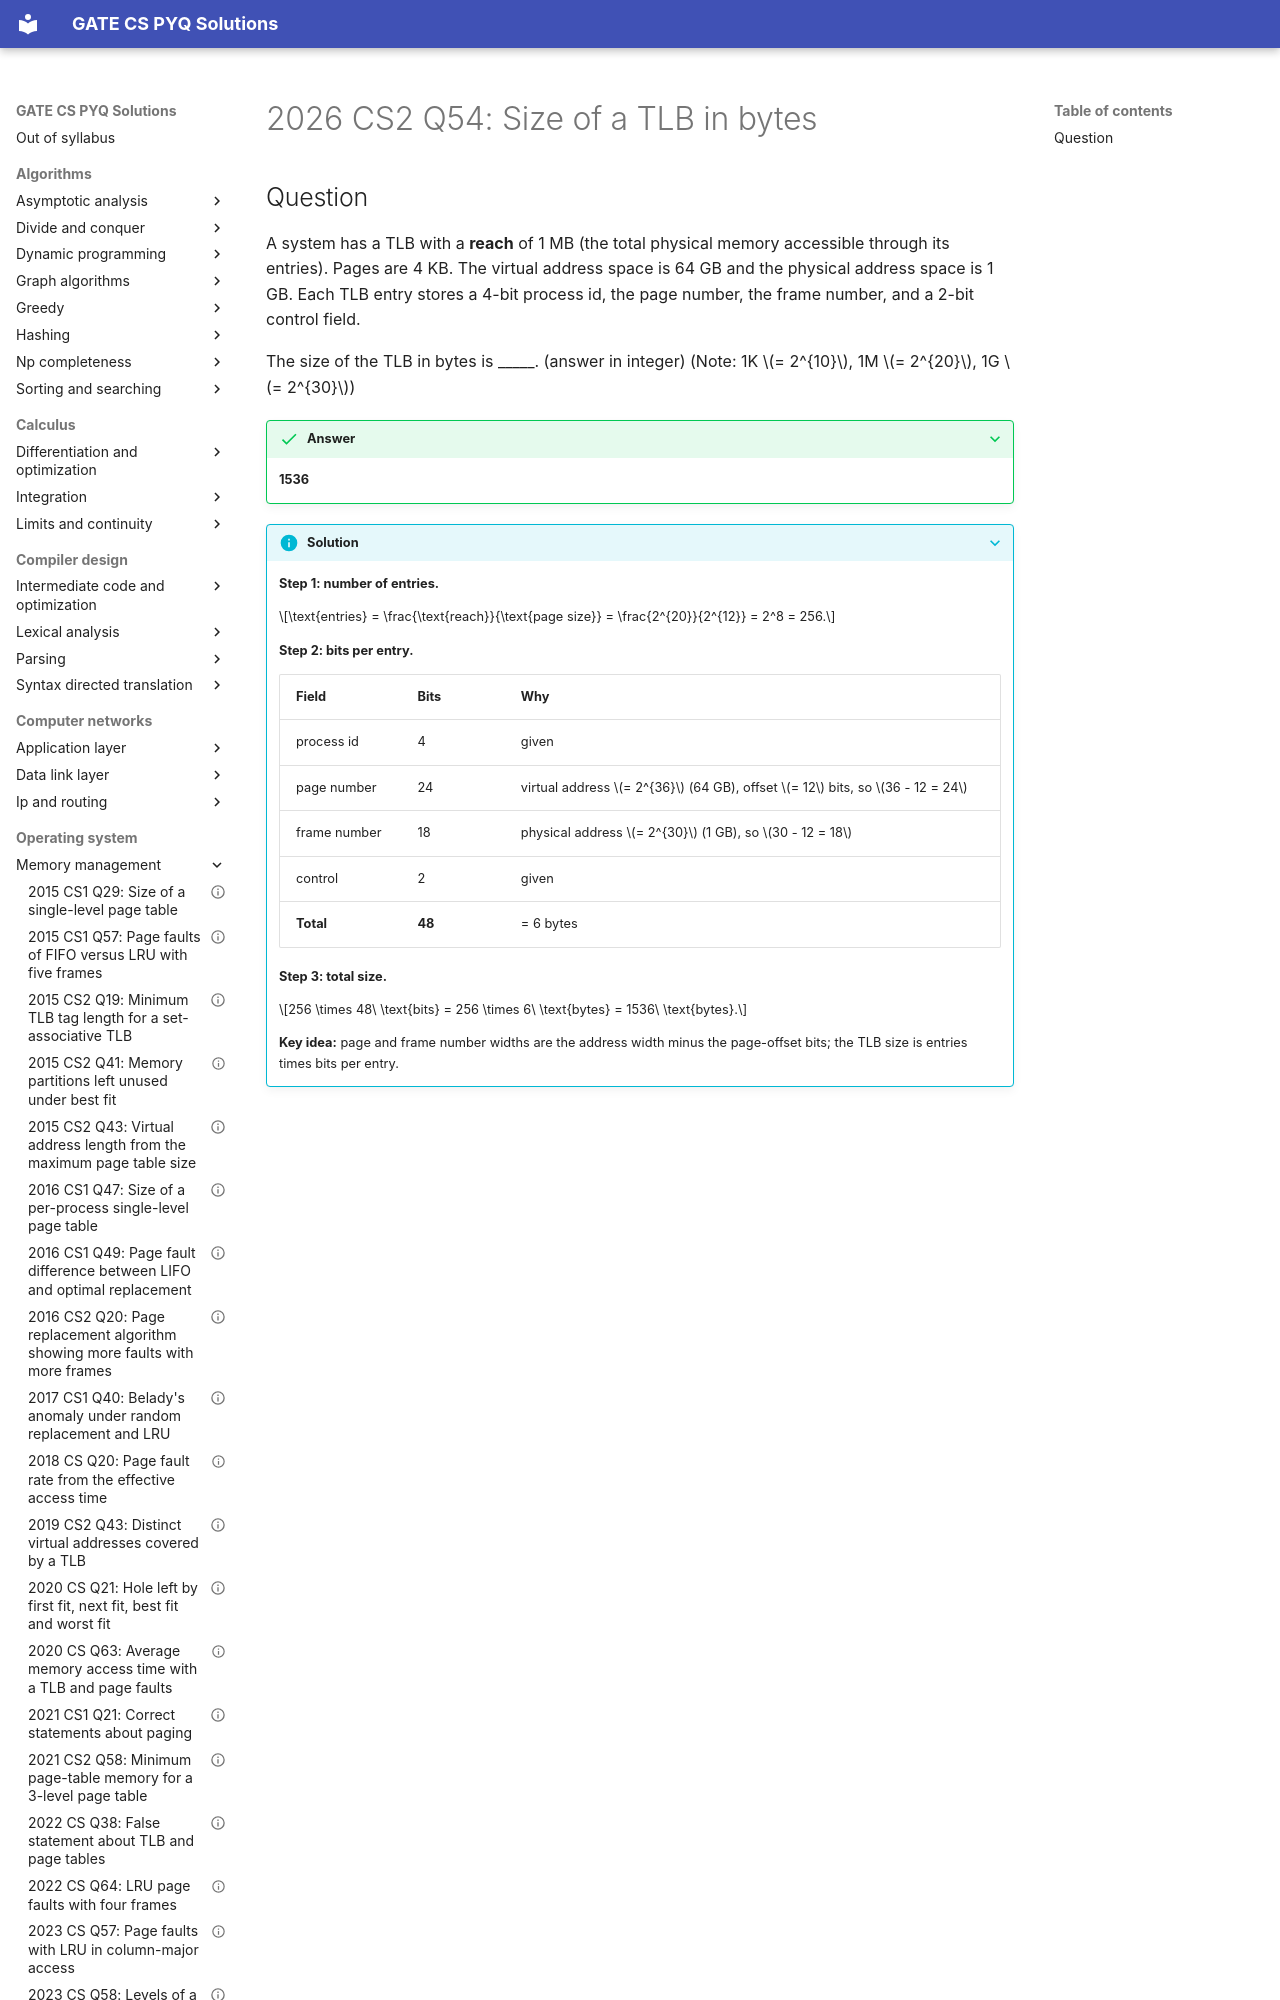

repository: saheenusman/GATE-PYQs · page: operating-system/memory-management/2026-set2-q54/index.html · generator: mkdocs

---
title: "2026 CS2 Q54: Size of a TLB in bytes"
year: 2026
set: 2
paper: CS2
q_no: 54
subject: operating-system
topic: memory-management
also: []
marks: 2
type: NAT
official_answer: "1536"
status: verified
---

# 2026 CS2 Q54: Size of a TLB in bytes
